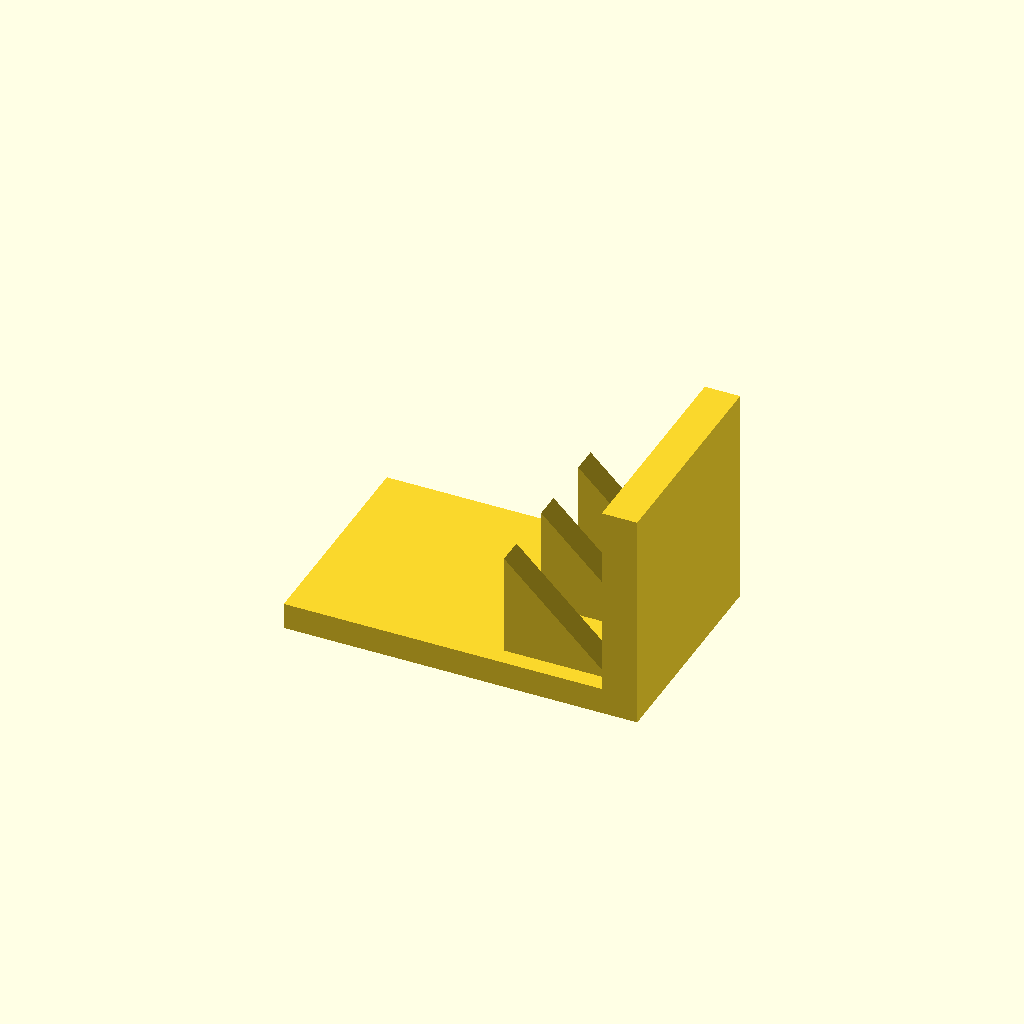
Cell 1 — every parameter at its default value.
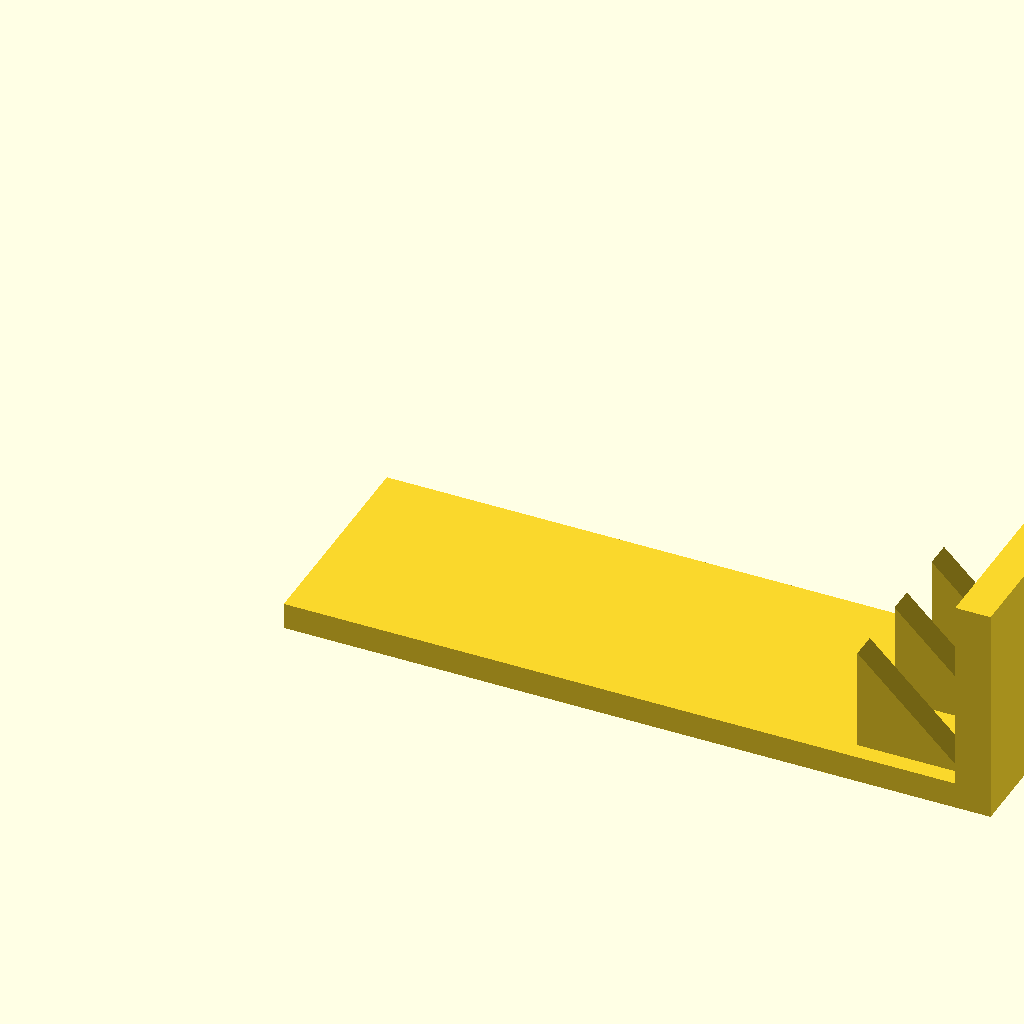
Cell 2 — base_l set to 160, the other parameters unchanged.
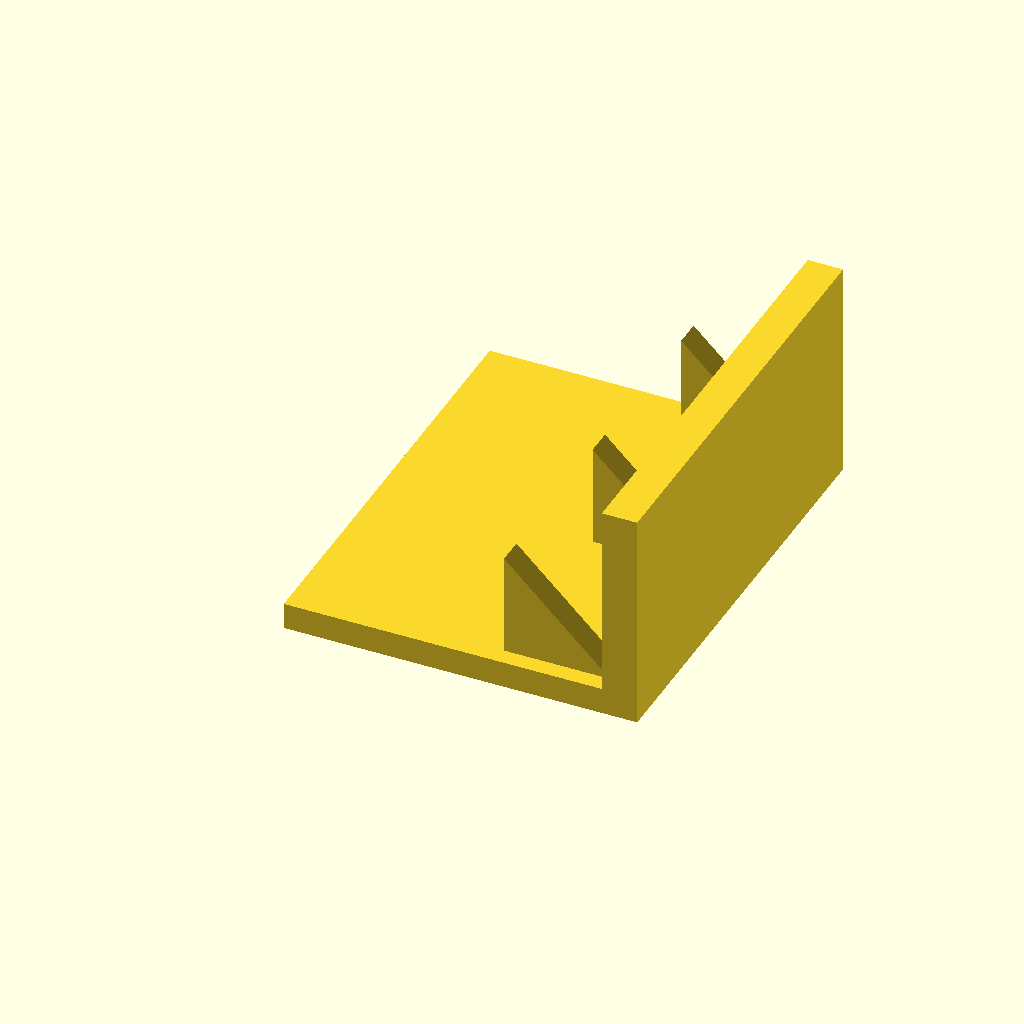
Cell 3: base_w = 100 (everything else at default).
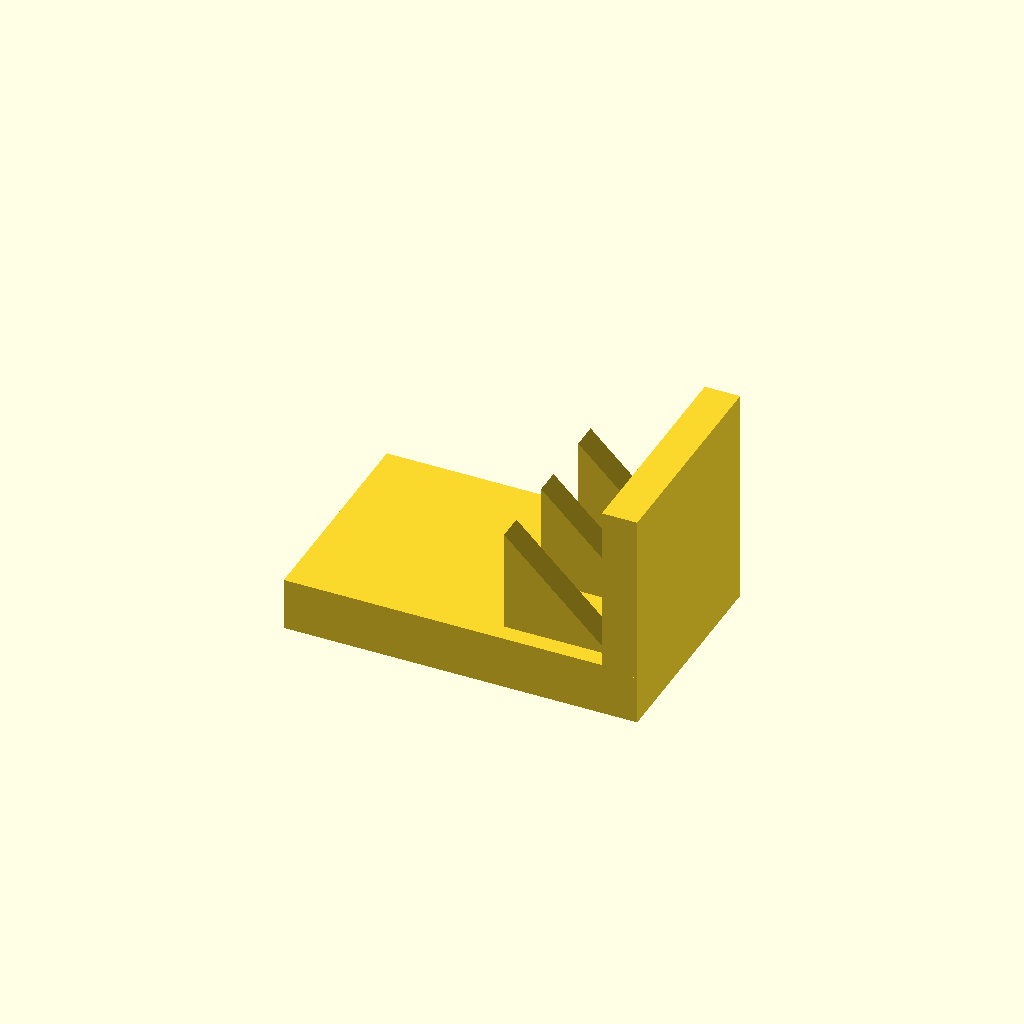
Cell 4: base_t = 12 (everything else at default).
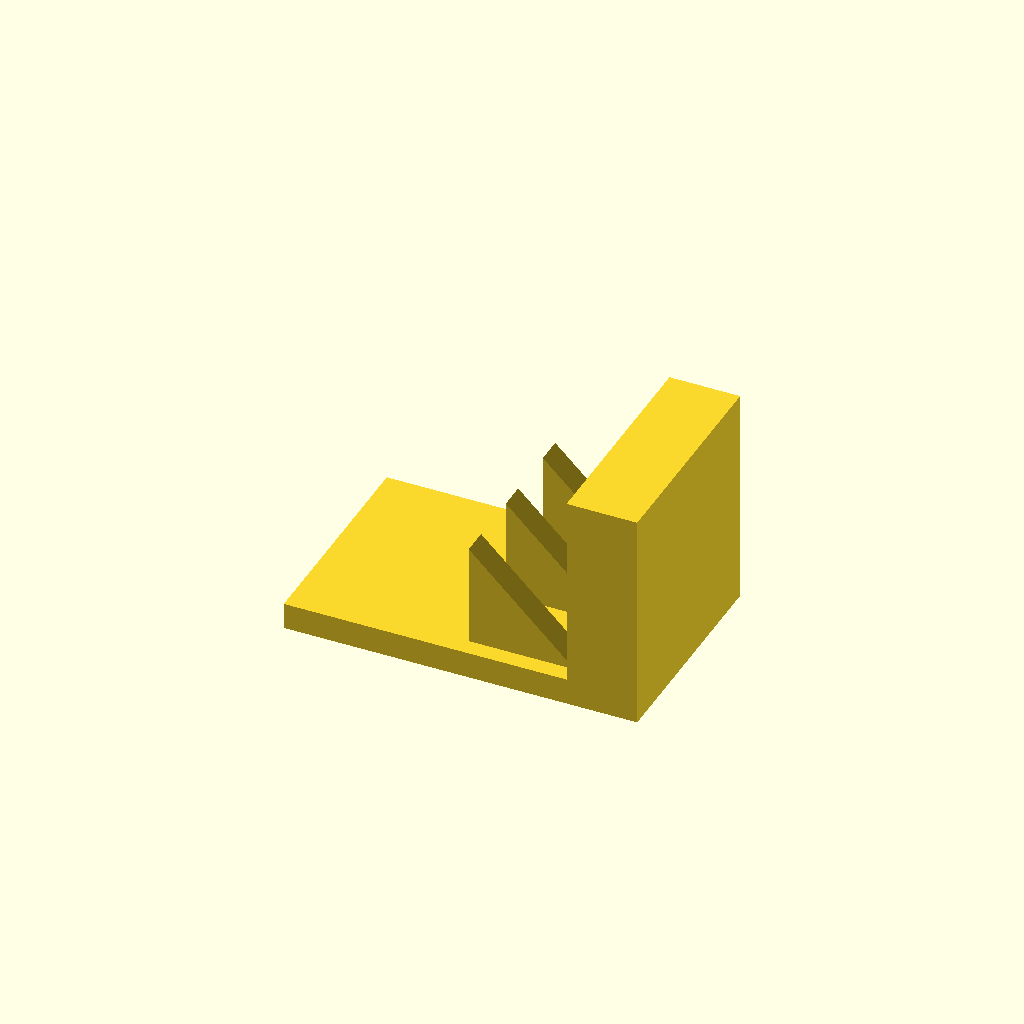
Cell 5: plate_t = 16 (everything else at default).
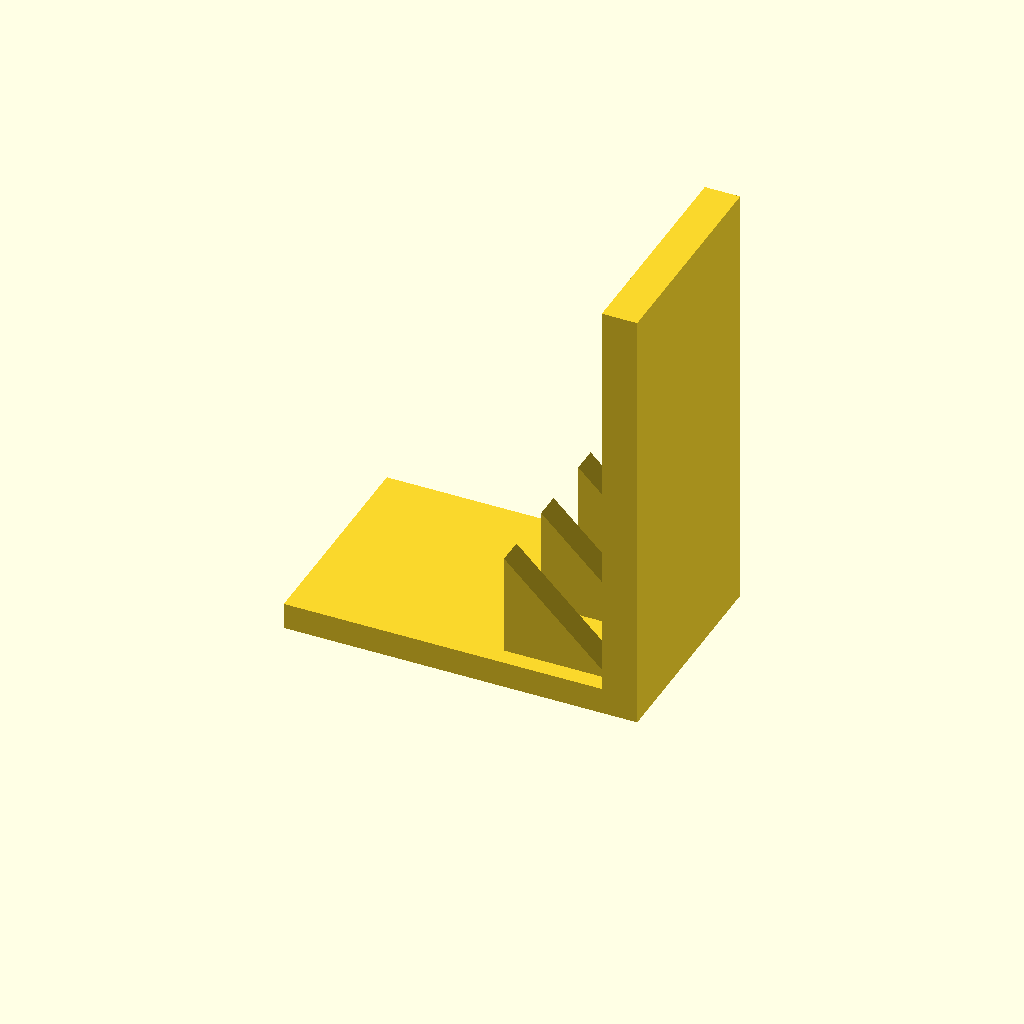
Cell 6: plate_h = 100 (everything else at default).
One fixed orthographic camera (rotation 55°, 0°, 25°; colour scheme Cornfield) for every cell.
The OpenSCAD source (optional_data/data/solid3/ribbracket/part_0003.scad):
$fn = 32;

// ----------------------------------------------------------------------
// Rib bracket: 3-gusset L bracket
// ----------------------------------------------------------------------

// --- parameters (mm) ---
base_l = 80;              // foot length, X
base_w = 50;              // foot width, Y
base_t = 6;               // foot thickness
plate_t = 8;              // upright plate thickness
plate_h = 50;             // overall height
gus_l = 24;               // gusset leg along the foot
gus_h = 24;               // gusset height
gus_t = 6;                // gusset thickness
gus_edge = 4;             // gusset margin from the foot edge
n_gus = 3;                // gusset count

gus_pitch = (base_w - 2 * gus_edge - gus_t) / (n_gus - 1);  // gusset pitch

union() {
  cube([base_l, base_w, base_t]);
  translate([base_l - plate_t, 0, base_t - 1])
    cube([plate_t, base_w, plate_h - base_t + 1]);
  for (i = [0 : n_gus - 1])
    translate([base_l - plate_t - gus_l, gus_edge + i * gus_pitch, base_t - 1])
      rotate([-90, 0, 0])
        linear_extrude(height = gus_t)
          polygon(points = [[0, 0], [gus_l + 1, 0], [0, -gus_h]]);
}
Customizer parameters (derived from the source; name, type, default, range or options):
base_l: number, default 80
base_w: number, default 50
base_t: number, default 6
plate_t: number, default 8
plate_h: number, default 50
gus_l: number, default 24
gus_h: number, default 24
gus_t: number, default 6
gus_edge: number, default 4
n_gus: number, default 3
